4-way image classification set "data_processed" from GitHub (1Line25/Brain-Tumor-Detection-AI); label vocabulary: glioma tumor, meningioma tumor, no tumor, pituitary tumor.

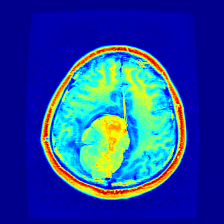
Label: meningioma tumor

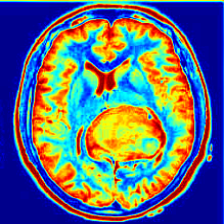
Label: meningioma tumor

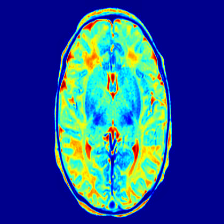
Label: no tumor

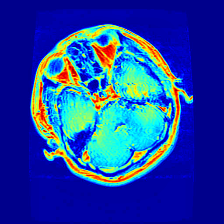
Label: glioma tumor

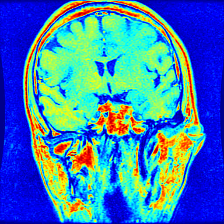
Label: pituitary tumor

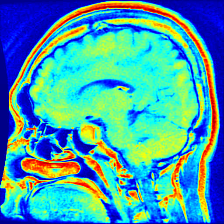
Label: pituitary tumor
